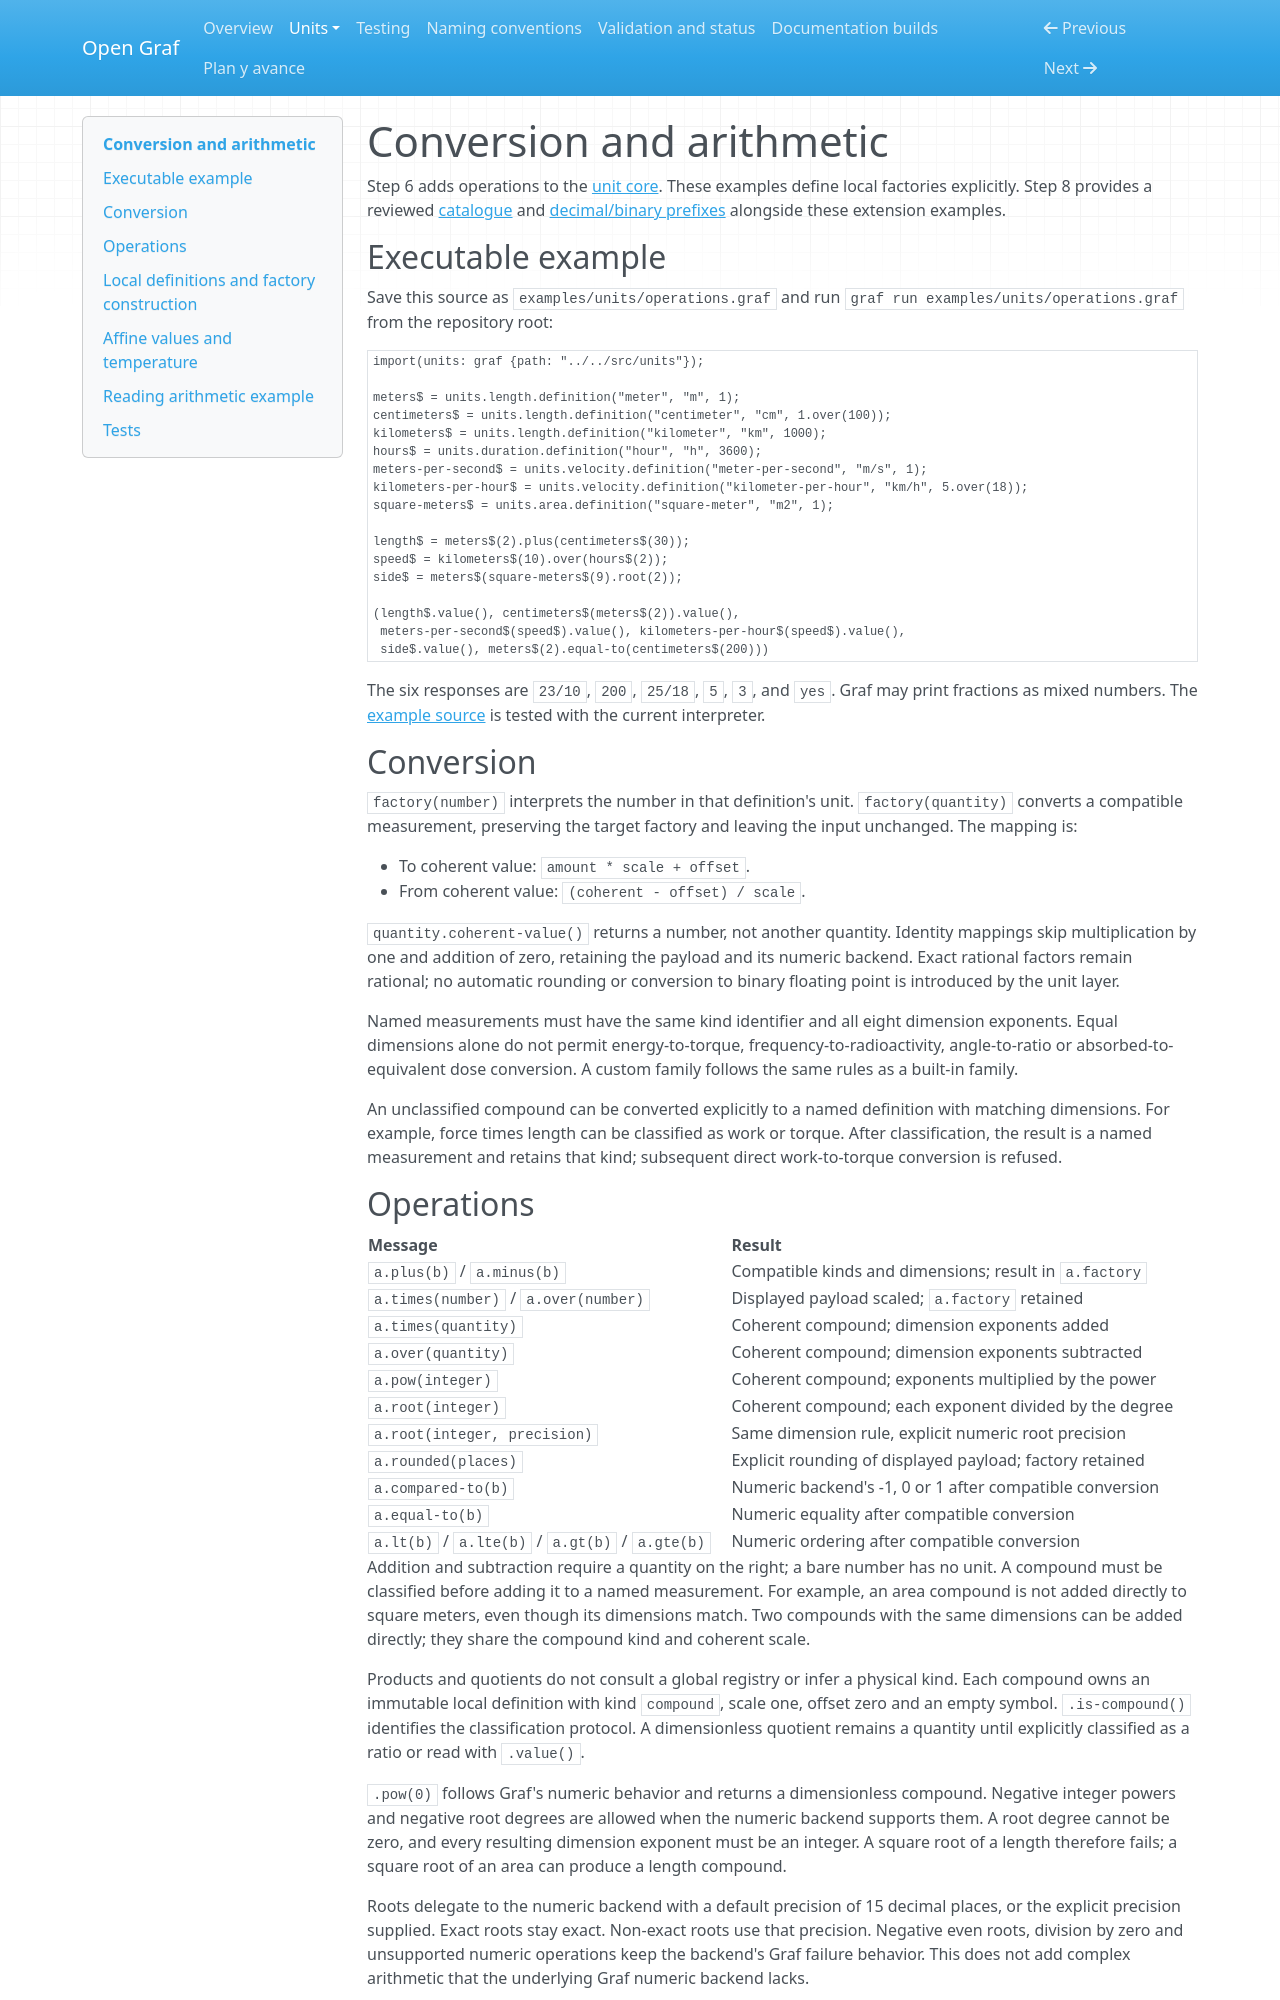

repository: Equijano24/OpenGraf · page: units/operations.html · generator: mkdocs

# Conversion and arithmetic

Step 6 adds operations to the [unit core](core.md). These examples define local
factories explicitly. Step 8 provides a reviewed [catalogue](catalogue.md) and
[decimal/binary prefixes](prefixes.md) alongside these extension examples.

## Executable example

Save this source as `examples/units/operations.graf` and run
`graf run examples/units/operations.graf` from the repository root:

```graf
import(units: graf {path: "../../src/units"});

meters$ = units.length.definition("meter", "m", 1);
centimeters$ = units.length.definition("centimeter", "cm", 1.over(100));
kilometers$ = units.length.definition("kilometer", "km", 1000);
hours$ = units.duration.definition("hour", "h", 3600);
meters-per-second$ = units.velocity.definition("meter-per-second", "m/s", 1);
kilometers-per-hour$ = units.velocity.definition("kilometer-per-hour", "km/h", 5.over(18));
square-meters$ = units.area.definition("square-meter", "m2", 1);

length$ = meters$(2).plus(centimeters$(30));
speed$ = kilometers$(10).over(hours$(2));
side$ = meters$(square-meters$(9).root(2));

(length$.value(), centimeters$(meters$(2)).value(),
 meters-per-second$(speed$).value(), kilometers-per-hour$(speed$).value(),
 side$.value(), meters$(2).equal-to(centimeters$(200)))
```

The six responses are `23/10`, `200`, `25/18`, `5`, `3`, and `yes`. Graf may
print fractions as mixed numbers. The
[example source](https://github.com/Equijano24/OpenGraf/blob/master/examples/units/operations.graf)
is tested with the current interpreter.

## Conversion

`factory(number)` interprets the number in that definition's unit.
`factory(quantity)` converts a compatible measurement, preserving the target
factory and leaving the input unchanged. The mapping is:

- To coherent value: `amount * scale + offset`.
- From coherent value: `(coherent - offset) / scale`.

`quantity.coherent-value()` returns a number, not another quantity. Identity mappings
skip multiplication by one and addition of zero, retaining the payload and its
numeric backend. Exact rational factors remain rational; no automatic rounding
or conversion to binary floating point is introduced by the unit layer.

Named measurements must have the same kind identifier and all eight dimension
exponents. Equal dimensions alone do not permit energy-to-torque,
frequency-to-radioactivity, angle-to-ratio or absorbed-to-equivalent dose
conversion. A custom family follows the same rules as a built-in family.

An unclassified compound can be converted explicitly to a named definition with
matching dimensions. For example, force times length can be classified as work
or torque. After classification, the result is a named measurement and retains
that kind; subsequent direct work-to-torque conversion is refused.
